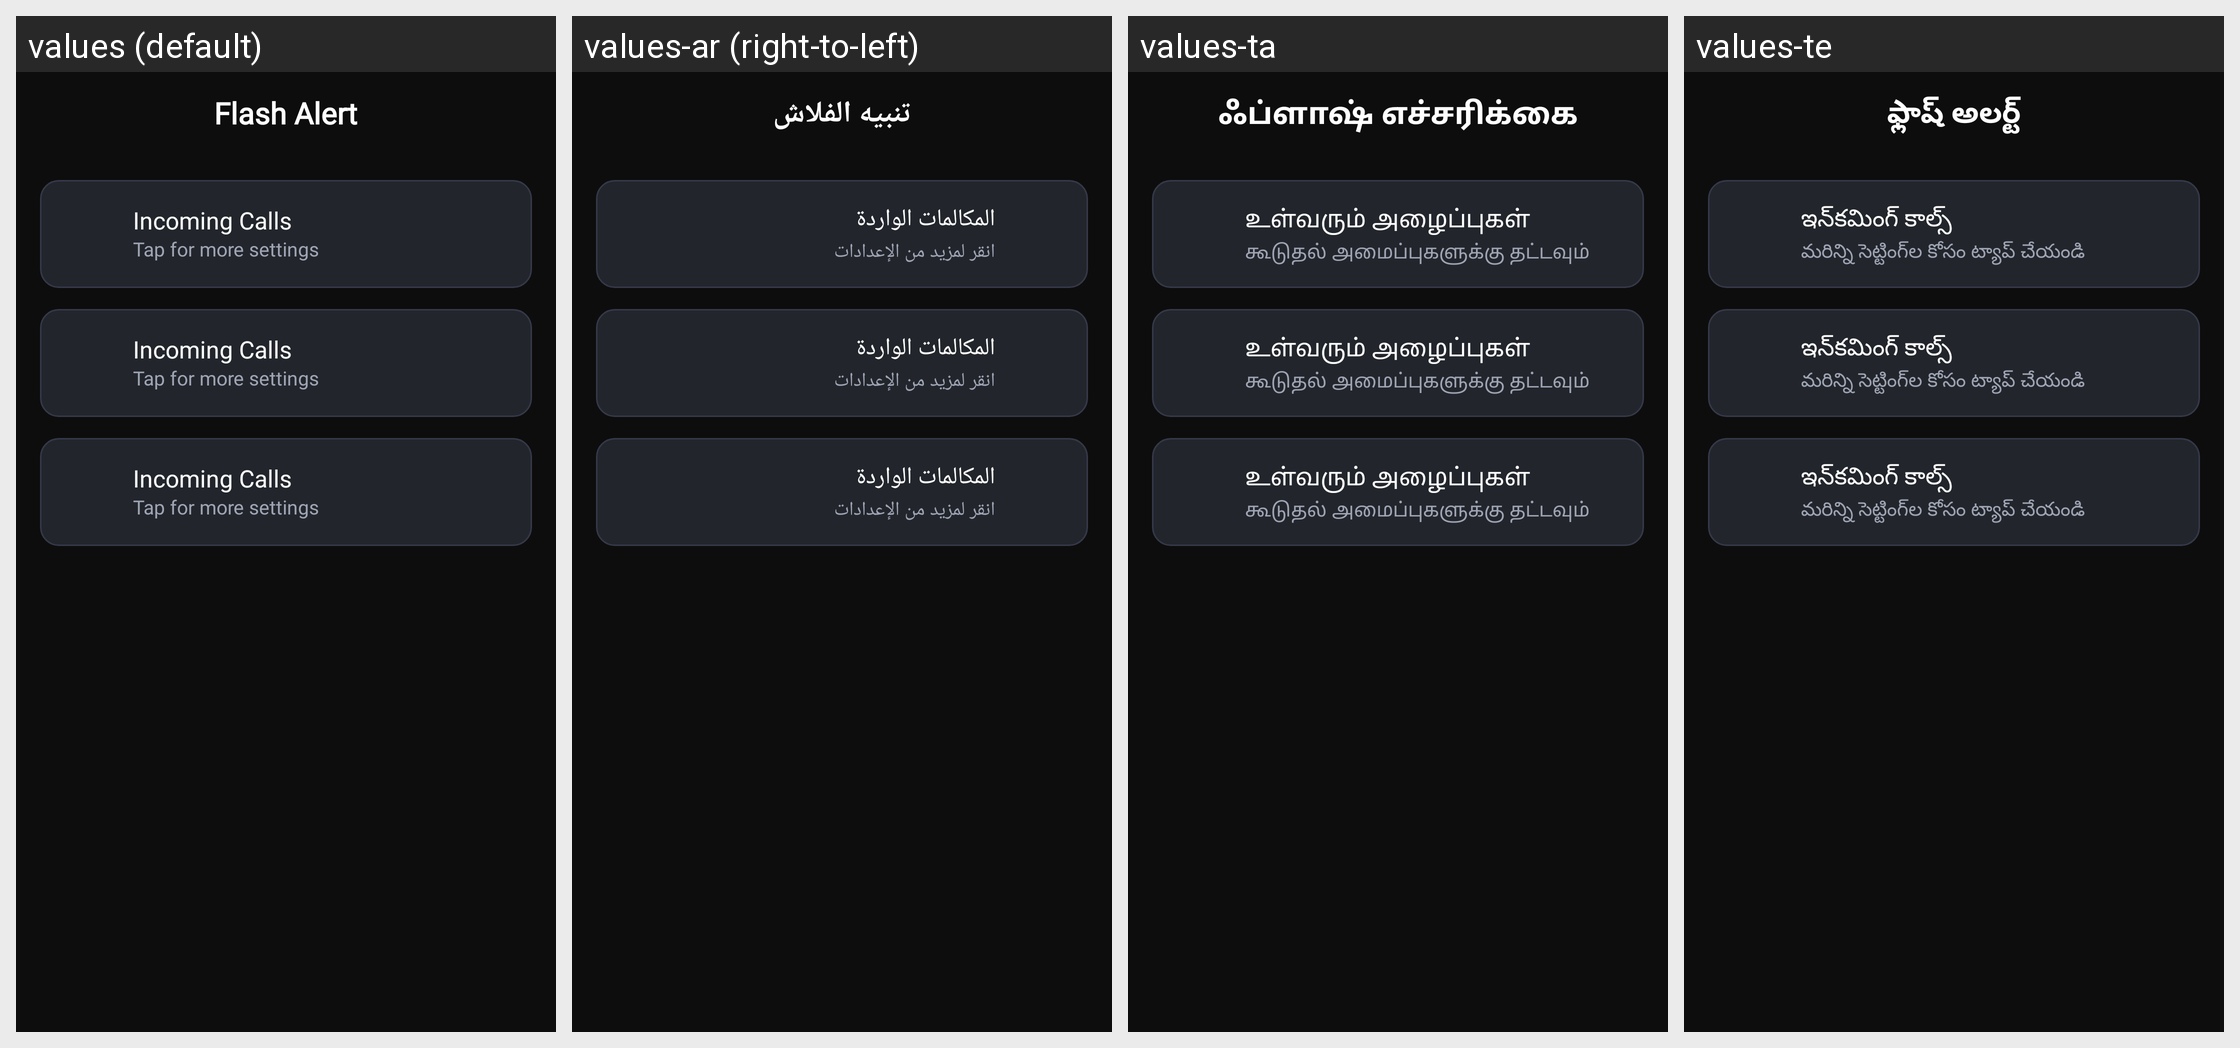

Translations of the strings shown on this Android screen, per locale in the grid:
Android screen res/layout/fragment_flash_alert.xml rendered under 4 locales, left to right: values (default), values-ar (right-to-left), values-ta, values-te. Device: Nexus 5 (rendered at 1080×1920; each locale shown at half size, 540×960, under a caption strip naming it); theme Theme.ShortFilm.
Other locales in the repository, not shown: values-bn, values-cs, values-de, values-el, values-es, values-fr, values-hi, values-in, values-it, values-ja, values-ko, values-ms, values-pl, values-pt, values-ro, values-ru, values-th, values-tr, values-vi, values-zh-rTW.
Strings drawn on this screen, with the default value and each locale's value (text and hints the layout hard-codes, and strings that could not be matched under every locale, appear in the picture but are not listed):

flash_alert
  values: Flash Alert
  values-ar: تنبيه الفلاش
  values-ta: ஃப்ளாஷ் எச்சரிக்கை
  values-te: ఫ్లాష్ అలర్ట్

incoming_calls
  values: Incoming Calls
  values-ar: المكالمات الواردة
  values-ta: உள்வரும் அழைப்புகள்
  values-te: ఇన్‌కమింగ్ కాల్స్

tap_for_more_settings
  values: Tap for more settings
  values-ar: انقر لمزيد من الإعدادات
  values-ta: கூடுதல் அமைப்புகளுக்கு தட்டவும்
  values-te: మరిన్ని సెట్టింగ్‌ల కోసం ట్యాప్ చేయండి
